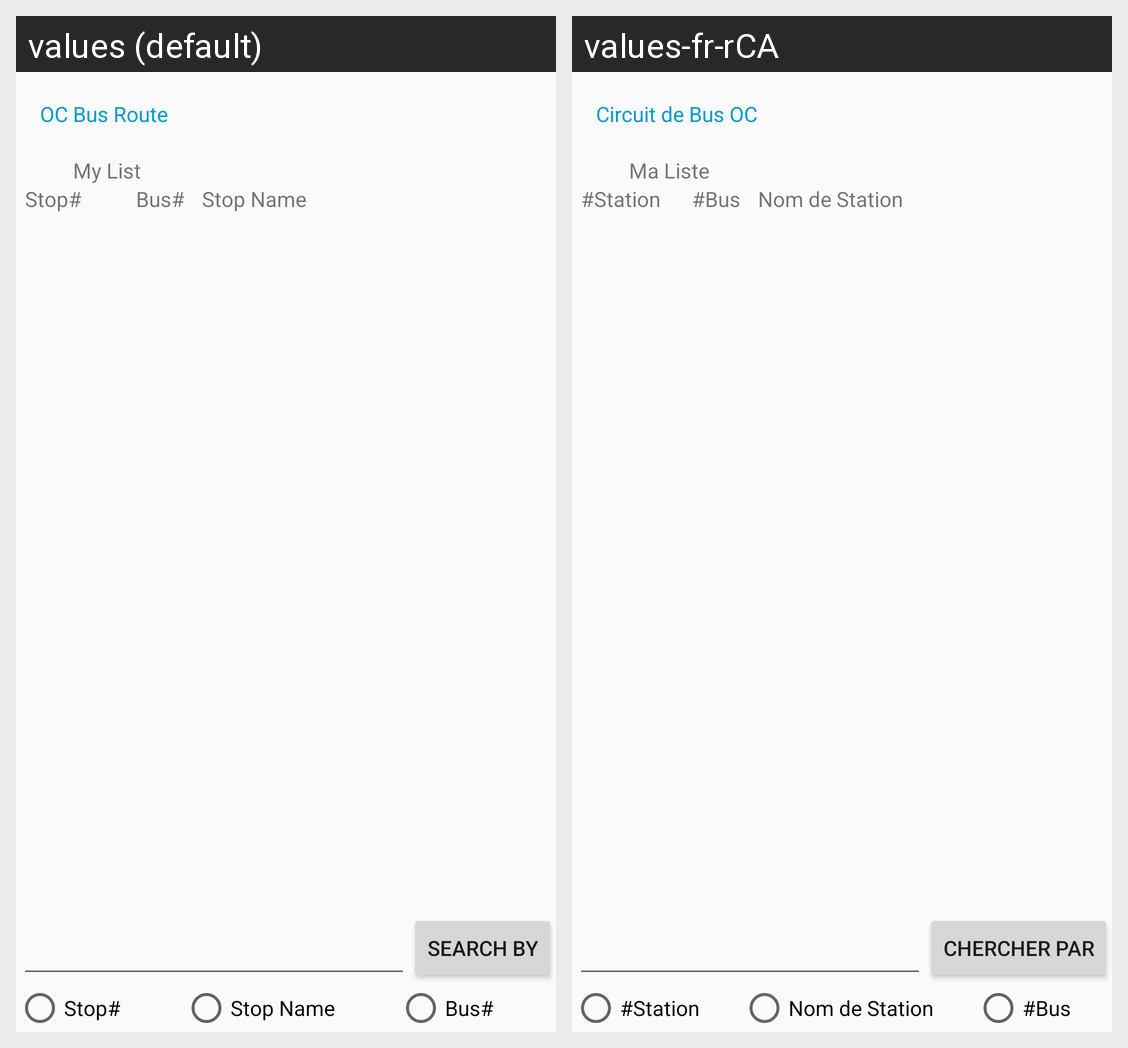

Strings drawn on this Android screen and how each of the app's shown locales translates them:
Android screen res/layout/activity_member4_main.xml rendered under 2 locales, left to right: values (default), values-fr-rCA. Device: Nexus 5 (rendered at 1080×1920; each locale shown at half size, 540×960, under a caption strip naming it); theme Theme.AppCompat.Light.NoActionBar.
Strings drawn on this screen, with the default value and each locale's value (text and hints the layout hard-codes, and strings that could not be matched under every locale, appear in the picture but are not listed):

button4_name
  values: OC Bus Route
  values-fr-rCA: Circuit de Bus OC

m4_lv_mylist
  values: My List
  values-fr-rCA: Ma Liste

m4_station_number
  values: Stop#
  values-fr-rCA: #Station

m4_bus_line
  values: Bus#
  values-fr-rCA: #Bus

m4_station_name
  values: Stop Name
  values-fr-rCA: Nom de Station

m4_searchbtn
  values: Search by
  values-fr-rCA: Chercher par
